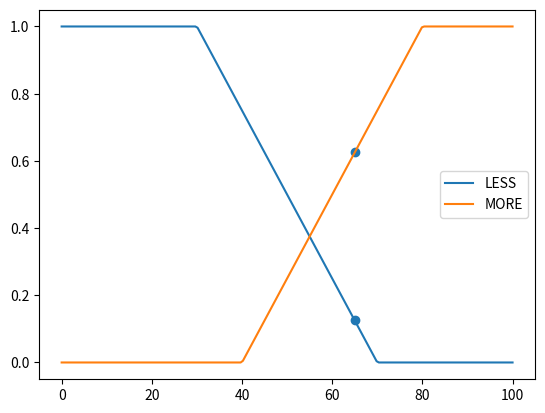
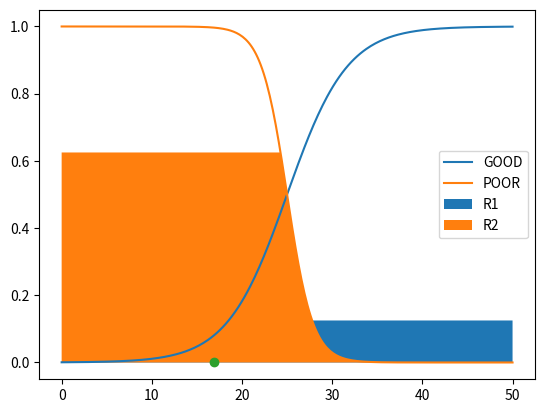
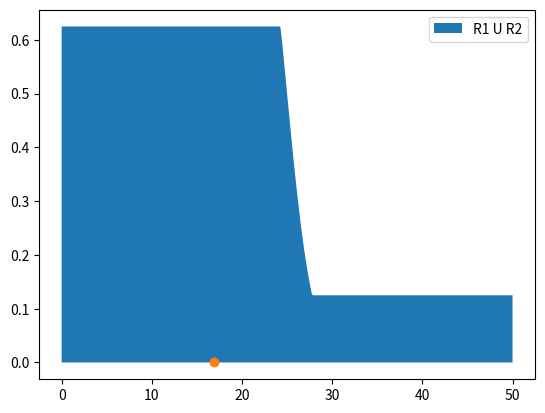

Write the Python code that produced these figures, in order.
import numpy as np
import matplotlib.pyplot as plt


# Membership functions
gau = lambda x, mu, sigma: np.exp(-(x - mu) ** 2 / (2 * sigma ** 2))


def sigmoid(x, a, b):
    """
    A:
        The magnitude of A determine how the sharpness of the S-curve.
        Positive A: increasing; Negative A: decreasing.
    B:
        Positions the center of S - curve at value B.
    """
    return 1 / (1 + np.exp(-a * (x - b)))


def dec(x, a, b):
    if x < a:
        return 1
    elif x > b:
        return 0
    else:
        return (x - b) / (a - b)


def inc(x, a, b):
    if x < a:
        return 0
    elif x > b:
        return 1
    else:
        return (x - a) / (b - a)


# Modeling
alc = np.linspace(0, 100, 200)
alc_less = np.zeros_like(alc)
alc_more = np.zeros_like(alc)

health = np.linspace(0, 50, 300)
health_good = np.zeros_like(health)
health_poor = np.zeros_like(health)

for i in range(len(alc)):
    alc_less[i] = dec(alc[i], 30, 70)
    alc_more[i] = inc(alc[i], 40, 80)

for i in range(len(health)):
    health_good[i] = sigmoid(health[i], 0.3, 25)
    health_poor[i] = sigmoid(health[i], -0.7, 25)


# Inputs/ Antecedents
input_alc = 65
input_alc_less = dec(input_alc, 30, 70)
input_alc_more = inc(input_alc, 40, 80)

# Rules Evaluation
# (1) Less -> Good
r1 = np.fmin(input_alc_less, health_good)
# (2) More -> Poor
r2 = np.fmin(input_alc_more, health_poor)

# Rules Aggregation/ Summarization (Union or Intersection)
r = np.maximum(r1, r2)

# Mamdani Defuzzification (Centroid)
cent = np.trapz(r * health, health) / np.trapz(r, health)
print('Anticipated health index (Mamdani):', cent)

# Tsukamoto Defuzzification (Weighted average)
# output = (r1 * x1 + r2 * x2 + ... + xn * rn) / (r1 + r2 + ... + rn)

# The output membership functions should be strictly monotonously increasing / decreasing.
# Not allowed Gaussian function or trapizoid function.
# This is because when we compute inverted function, we will get at least two different x-axis points, which in invalid when performing Tsukamoto defuzzification.

# Sigmoid function: y = \frac{1}{1 + e^{-a(x - b)}}
# Inverted sigmoid function: x = b + \frac{1}{a}ln[\frac{y}{1-y}]

# For S or R function, we only need to compute inverted function of the middle part.
r1_max = np.max(r1)
r2_max = np.max(r2)
x1 = 25 + 1/0.4 * np.log(r1_max / (1 - r1_max))
x2 = 25 + 1/(-0.6) * np.log(r2_max / (1 - r2_max))
x = (x1 * r1_max + x2 * r2_max) / (r1_max + r2_max)
print('Anticipated health index (Tsukamoto):', x)


# Plot
plt.figure(0)
plt.plot(alc, alc_less, label='LESS')
plt.plot(alc, alc_more, label='MORE')
plt.scatter([input_alc, input_alc], [input_alc_less, input_alc_more])
plt.legend()

plt.figure(1)
plt.plot(health, health_good, label='GOOD')
plt.plot(health, health_poor, label='POOR')
plt.fill_between(health, r1, label="R1")
plt.fill_between(health, r2, label="R2")
plt.scatter(cent, 0)
plt.legend()

plt.figure(2)
plt.fill_between(health, r, label="R1 U R2")
plt.scatter(cent, 0)
# plt.scatter([x1, x2, x], [r1, r2, 0])
plt.legend()

plt.show()


if __name__ == '__main__':
    pass
